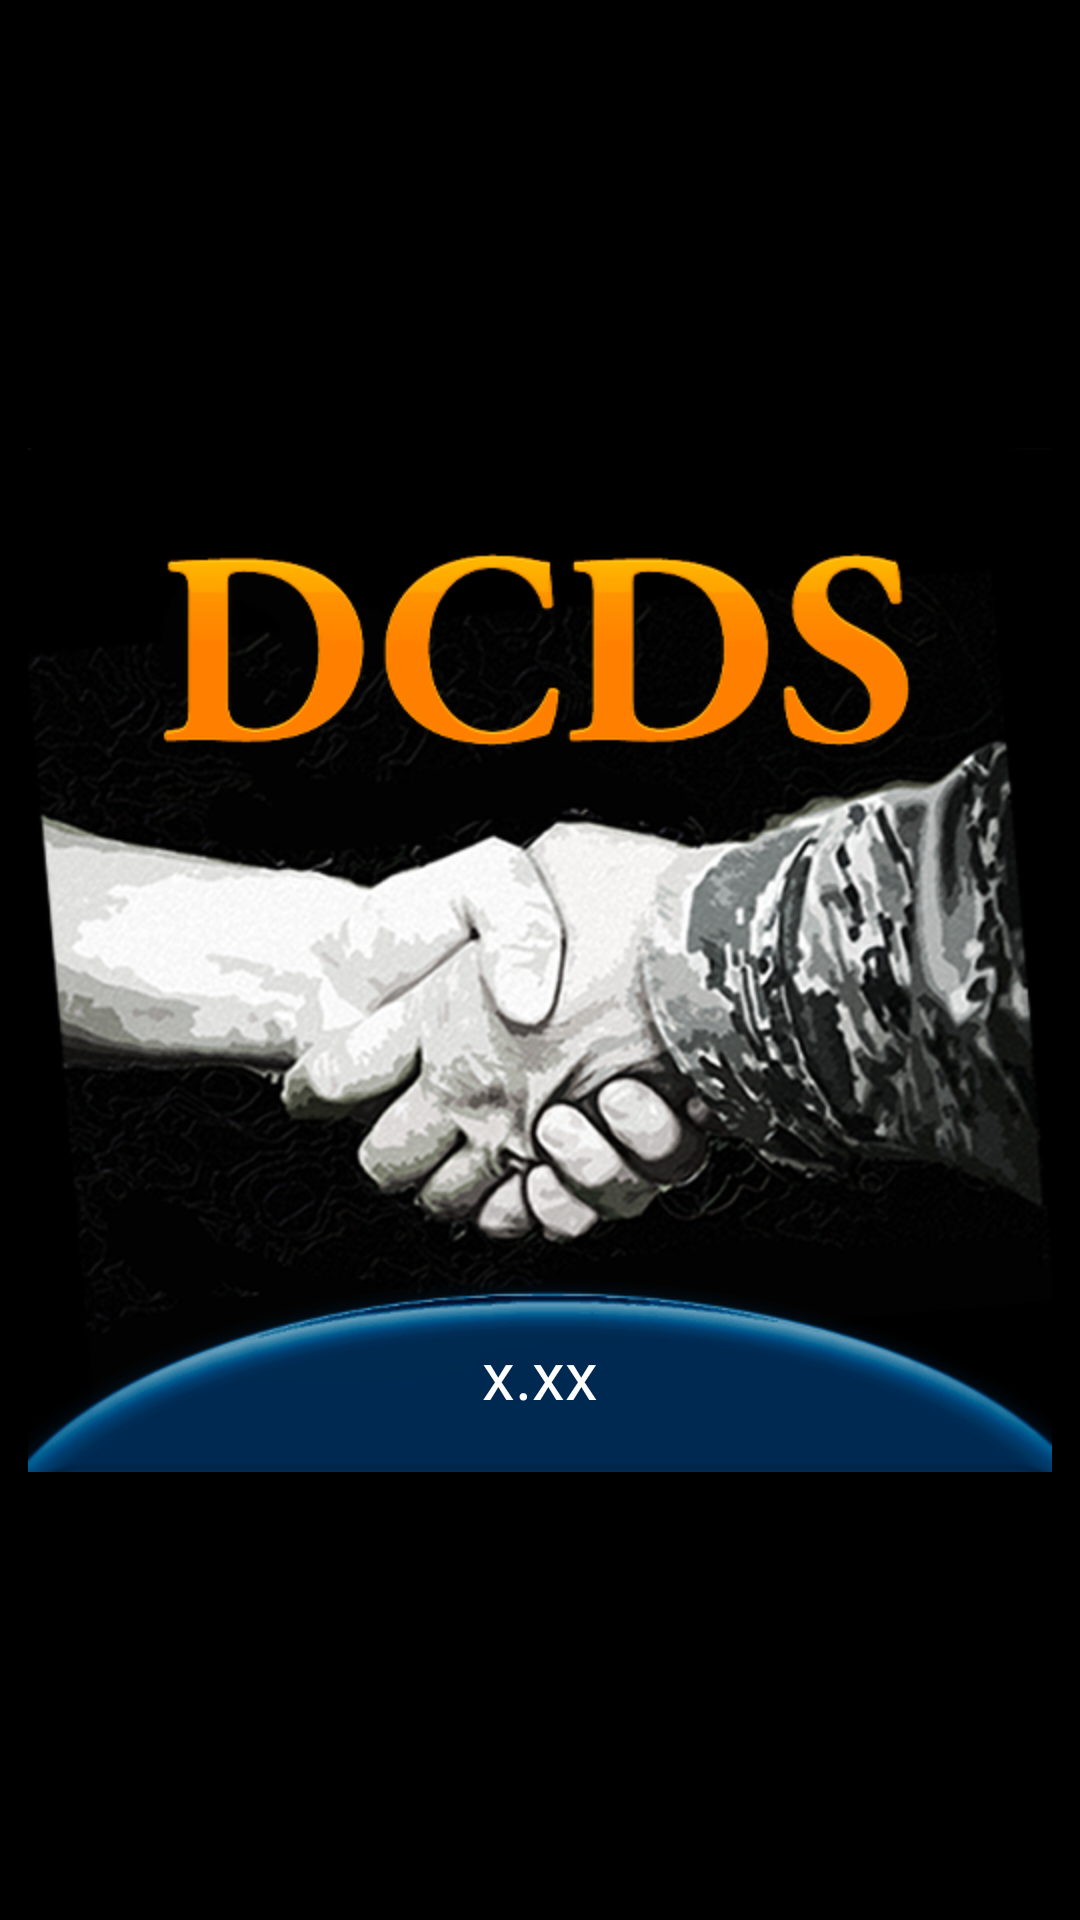

Here is an Android app screen rendered from its layout file. Give the layout XML and the strings, colors and styles it references.
<!-- AndroidManifest.xml: application theme AppTheme -->
<!-- res/layout/dialog_splash_screen.xml -->
<?xml version="1.0" encoding="utf-8"?>
<RelativeLayout xmlns:android="http://schemas.android.com/apk/res/android"
    android:id="@+id/RelativeLayout1"
    android:layout_width="match_parent"
    android:layout_height="match_parent"
    android:background="@color/black"
    android:orientation="vertical" >

    <ImageView
        android:id="@+id/weather_current_image_view"
        android:layout_width="wrap_content"
        android:layout_height="wrap_content"
        android:layout_centerHorizontal="true"
        android:layout_centerVertical="true"
        android:src="@drawable/dcds_splash" />

    <TextView
        android:id="@+id/splashVersion"
        android:layout_width="wrap_content"
        android:layout_height="wrap_content"
        android:layout_alignBottom="@+id/weather_current_image_view"
        android:layout_centerHorizontal="true"
        android:layout_marginBottom="18dp"
        android:text="x.xx"
        android:textAppearance="?android:attr/textAppearanceLarge"
        android:textColor="@color/white" />

</RelativeLayout>
<!-- resources referenced by this layout -->
<resources>
  <color name="black">#ff000000</color>
  <color name="white">#ffffffff</color>
  <style name="AppTheme.ActionBarStyle" parent="@style/Widget.AppCompat.ActionBar">
          <item name="android:background">@drawable/action_bar_background_blue</item>
          <item name="android:titleTextStyle">@style/AppTheme.ActionBar.TitleTextStyle</item>
          <item name="titleTextStyle">@style/AppTheme.ActionBar.TitleTextStyle</item>
      </style>
  <color name="holo_blue_dark">#ff0099cc</color>
  <style name="AppTheme.ActionDropDownStyle" parent="@style/Widget.AppCompat.Spinner.DropDown.ActionBar">
          <item name="android:background">@drawable/menu_border</item>
          <item name="background">@drawable/menu_border</item>
          <item name="android:textAppearance">@style/AppTheme.ActionBar.TitleTextStyle</item>
      </style>
  <style name="AppTheme.DropDownListViewStyle" parent="@style/Widget.AppCompat.ListView.DropDown">
          <item name="android:background">@color/background_darker</item>
          <item name="background">@drawable/menu_border</item>
      </style>
  <style name="AppTheme.PopupMenuStyle" parent="@style/Widget.AppCompat.Spinner.DropDown.ActionBar">
          <item name="android:background">@drawable/menu_border</item>
          <item name="background">@drawable/menu_border</item>
      </style>
  <style name="AppTheme.ActionBarWidgetTheme" parent="@style/Theme.AppCompat.CompactMenu.Dialog">
          <item name="android:background">@color/black</item>
          <item name="background">@color/black</item>
      </style>
  <style name="AppTheme.EditTextStyle" parent="@android:style/Widget.EditText">
          <item name="android:textColor">@color/black</item>
      </style>
  <!-- drawable action_bar_background_blue (drawable) -->
  <?xml version="1.0" encoding="utf-8"?>
  <layer-list
      xmlns:android="http://schemas.android.com/apk/res/android">
      <item>
          <shape android:shape="rectangle">
              <solid android:color="@color/holo_blue" />
          </shape>
      </item>
      <item android:bottom="2dp">
          <shape android:shape="rectangle">
              <solid android:color="@color/black" />
          </shape>
      </item>
  </layer-list>
  <style name="AppTheme.ActionBar.TitleTextStyle" parent="@style/TextAppearance.AppCompat.Widget.ActionBar.Title">
          <item name="android:textSize">16sp</item>
          <item name="android:textColor">@color/white</item>
      </style>
  <color name="background_darker">#15232C</color>
  <style name="AppTheme.WindowSmallMessageStyle" parent="@android:style/TextAppearance.DeviceDefault.Small">
          <item name="android:textColor">@color/black</item>
      </style>
  <style name="AppTheme.WindowMessageStyle">
          <item name="android:textColor">@color/black</item>
          <item name="android:textSize">18sp</item>
      </style>
  <style name="AppTheme.DialogButtonStyle" parent="@android:style/Widget.Button">
     		<item name="android:textAppearance">@android:style/TextAppearance.Holo.Widget.ActionBar.Title</item>
     		<item name="android:textColor">@color/black</item>
      </style>
  <!-- drawable header_border (drawable) -->
  <?xml version="1.0" encoding="utf-8"?>
  
  <layer-list xmlns:android="http://schemas.android.com/apk/res/android">
      <item android:top="-4dp" android:left="-4dp" android:right="-4dp">
          <shape xmlns:android="http://schemas.android.com/apk/res/android">
              <solid android:color="@color/transparent" />
              <stroke android:color="@color/holo_blue_dark" android:width="4dp"/>
          </shape>
      </item>
  </layer-list>
  <color name="holo_blue">#0099cc</color>
  <color name="transparent">#00000000</color>
</resources>
